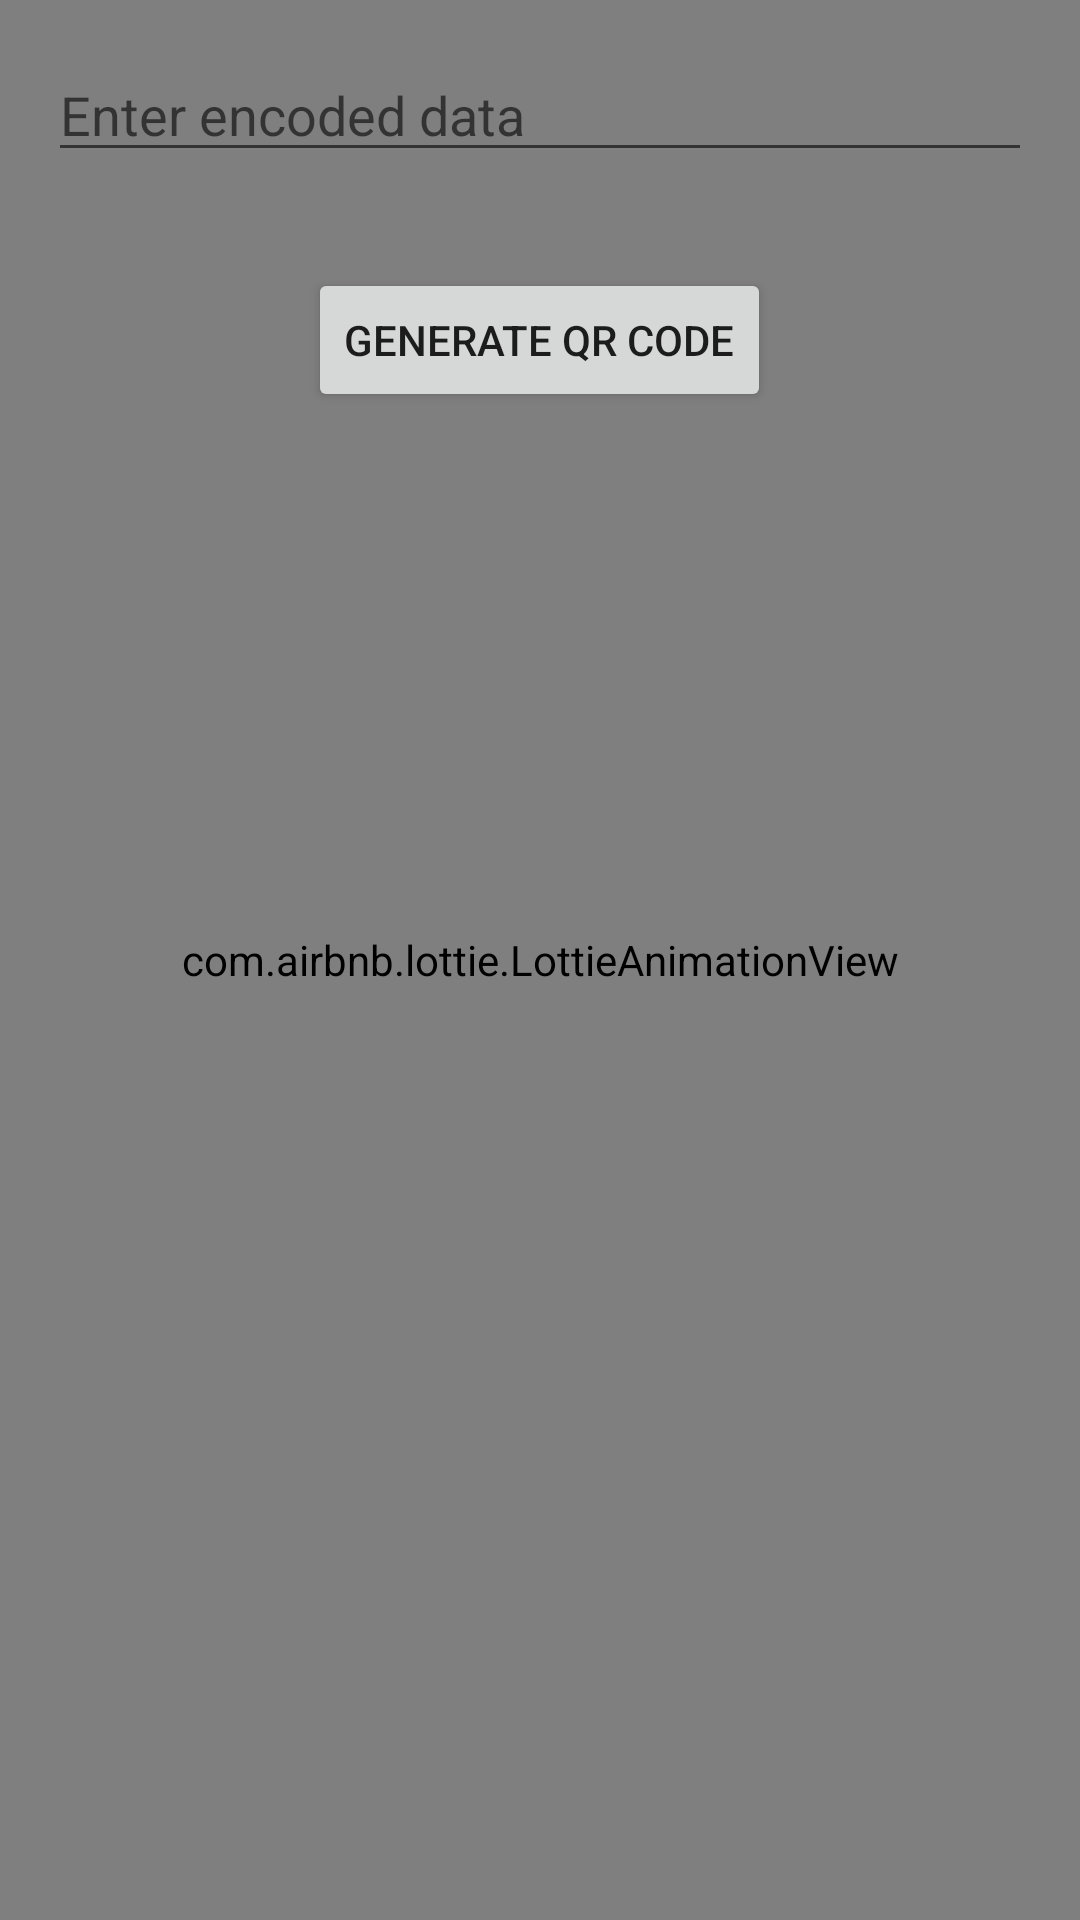

Reconstruct the res/layout file that produces this screen, plus the resources it refers to.
<!-- AndroidManifest.xml: application theme Theme.Qrcodeviews -->
<!-- res/layout/fragment_code_image_generator.xml -->
<?xml version="1.0" encoding="utf-8"?>
<RelativeLayout xmlns:android="http://schemas.android.com/apk/res/android"
    xmlns:app="http://schemas.android.com/apk/res-auto"
    android:layout_width="match_parent"
    android:layout_height="match_parent">

    <com.airbnb.lottie.LottieAnimationView
        android:id="@+id/heartLottie"
        android:layout_width="match_parent"
        android:layout_height="match_parent"
        app:lottie_autoPlay="true"
        app:lottie_fileName="heart.json"
        app:lottie_loop="true" />

    <EditText
        android:id="@+id/editTextEncodedData"
        android:layout_width="match_parent"
        android:layout_height="wrap_content"
        android:layout_margin="16dp"
        android:autofillHints="Enter encoded data"
        android:hint="@string/enter_encoded_data"
        android:inputType="text"/>

    <Button
        android:id="@+id/buttonGenerateQRCode"
        android:layout_width="wrap_content"
        android:layout_height="wrap_content"
        android:layout_below="@id/editTextEncodedData"
        android:layout_centerHorizontal="true"
        android:layout_marginTop="16dp"
        android:text="@string/generate_qr_code"/>

    <ImageView
        android:id="@+id/imageViewQRCode"
        android:layout_width="200dp"
        android:layout_height="200dp"
        android:layout_below="@id/buttonGenerateQRCode"
        android:layout_centerHorizontal="true"
        android:layout_marginTop="32dp"
        android:contentDescription="@string/qr_code"
        android:scaleType="centerInside"/>

    <TextView
        android:id="@+id/textViewQRCodeData"
        android:layout_width="wrap_content"
        android:layout_height="wrap_content"
        android:layout_below="@id/imageViewQRCode"
        android:layout_centerHorizontal="true"/>

</RelativeLayout>
<!-- resources referenced by this layout -->
<resources>
  <string name="enter_encoded_data">Enter encoded data</string>
  <string name="generate_qr_code">Generate QR Code</string>
  <string name="qr_code">QR code</string>
  <style name="Theme.Qrcodeviews" parent="Theme.MaterialComponents.DayNight.DarkActionBar">
          
          <item name="colorPrimary">@color/purple_500</item>
          <item name="colorPrimaryVariant">@color/purple_700</item>
          <item name="colorOnPrimary">@color/white</item>
          
          <item name="colorSecondary">@color/teal_200</item>
          <item name="colorSecondaryVariant">@color/teal_700</item>
          <item name="colorOnSecondary">@color/black</item>
          
          <item name="android:statusBarColor">?attr/colorPrimaryVariant</item>
          
      </style>
  <!-- not gathered from this repository: default colours our renderer supplied (Android Studio template values) -->
  <color name="purple_500">#FF6200EE</color>
  <color name="purple_700">#FF3700B3</color>
  <color name="teal_200">#FF03DAC5</color>
  <color name="teal_700">#FF018786</color>
  <color name="black">#FF000000</color>
  <color name="white">#FFFFFFFF</color>
</resources>
